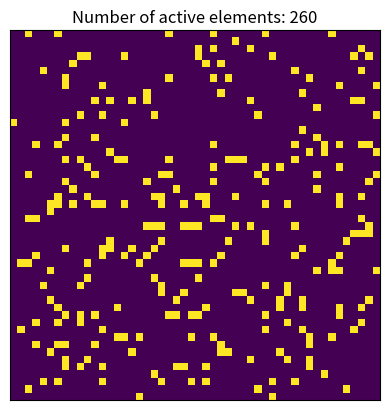

This figure's Python source:
import numpy as np
import matplotlib.pyplot as plt
import matplotlib.animation as animation

def create_random_grid():
    """
        Creates and returns a randomly initialized grid 
        of the same shape as the terminal window.
    """
    N = 50
    grid = np.random.choice([0,1],(N,N),p=[0.9,0.1])
    return grid

def get_grid_slice(x,y,grid):
    """
        Returns a 3x3 grid slice for the given cell.

        Inputs: x (int), y (int), grid ([][])
        Returns: sliced_grid(3x3)
    """
    # print(f'x={x} and y={y}')

    temp_grid = np.array(grid)
    sliced_grid = temp_grid[x-1:x+2,y-1:y+2]
    return sliced_grid.tolist()
    

def count_living_cells(grid):
    """
        Returns the number of live cells surrounding the current center.
        
        Inputs: grid (3x3)\n
        Returns: count_lives (int)
    """
    return 'Number of active elements: '+str(np.sum(grid))


def evolve_cell(grid, x, y):
    """
        Returns the evolved version of the cell center.
        Modifies the grid in place.
    """
    sliced_grid = get_grid_slice(x,y,grid)
    print(sliced_grid)
    print(count_living_cells(sliced_grid))


# def show_output(grid):
#     fig, ax = plt.subplots()
#     ax.imshow(grid, interpolation='nearest')
#     ax.axes.get_xaxis().set_visible(False)
#     ax.axes.get_yaxis().set_visible(False)
#     return fig,ax
def update(curr):
    if curr==100:
        a.event_source.stop()
    global i
    grid = create_random_grid()
    plt.cla()
    plt.gca().imshow(grid, interpolation='nearest')
    plt.gca().axes.get_xaxis().set_visible(False)
    plt.gca().axes.get_yaxis().set_visible(False)
    plt.gca().set_title(f'{count_living_cells(grid)} - {i}')
    plt.show()
    i += 1


######## TEST CODE ########
if __name__=='__main__':
    i = 0
    fig = plt.figure()
    grid = create_random_grid()
    plt.gca().imshow(grid, interpolation='nearest')
    plt.gca().axes.get_xaxis().set_visible(False)
    plt.gca().axes.get_yaxis().set_visible(False)
    plt.gca().set_title(count_living_cells(grid))

    a = animation.FuncAnimation(
        fig,
        update,
        interval=220
    )
    plt.show()
###########################